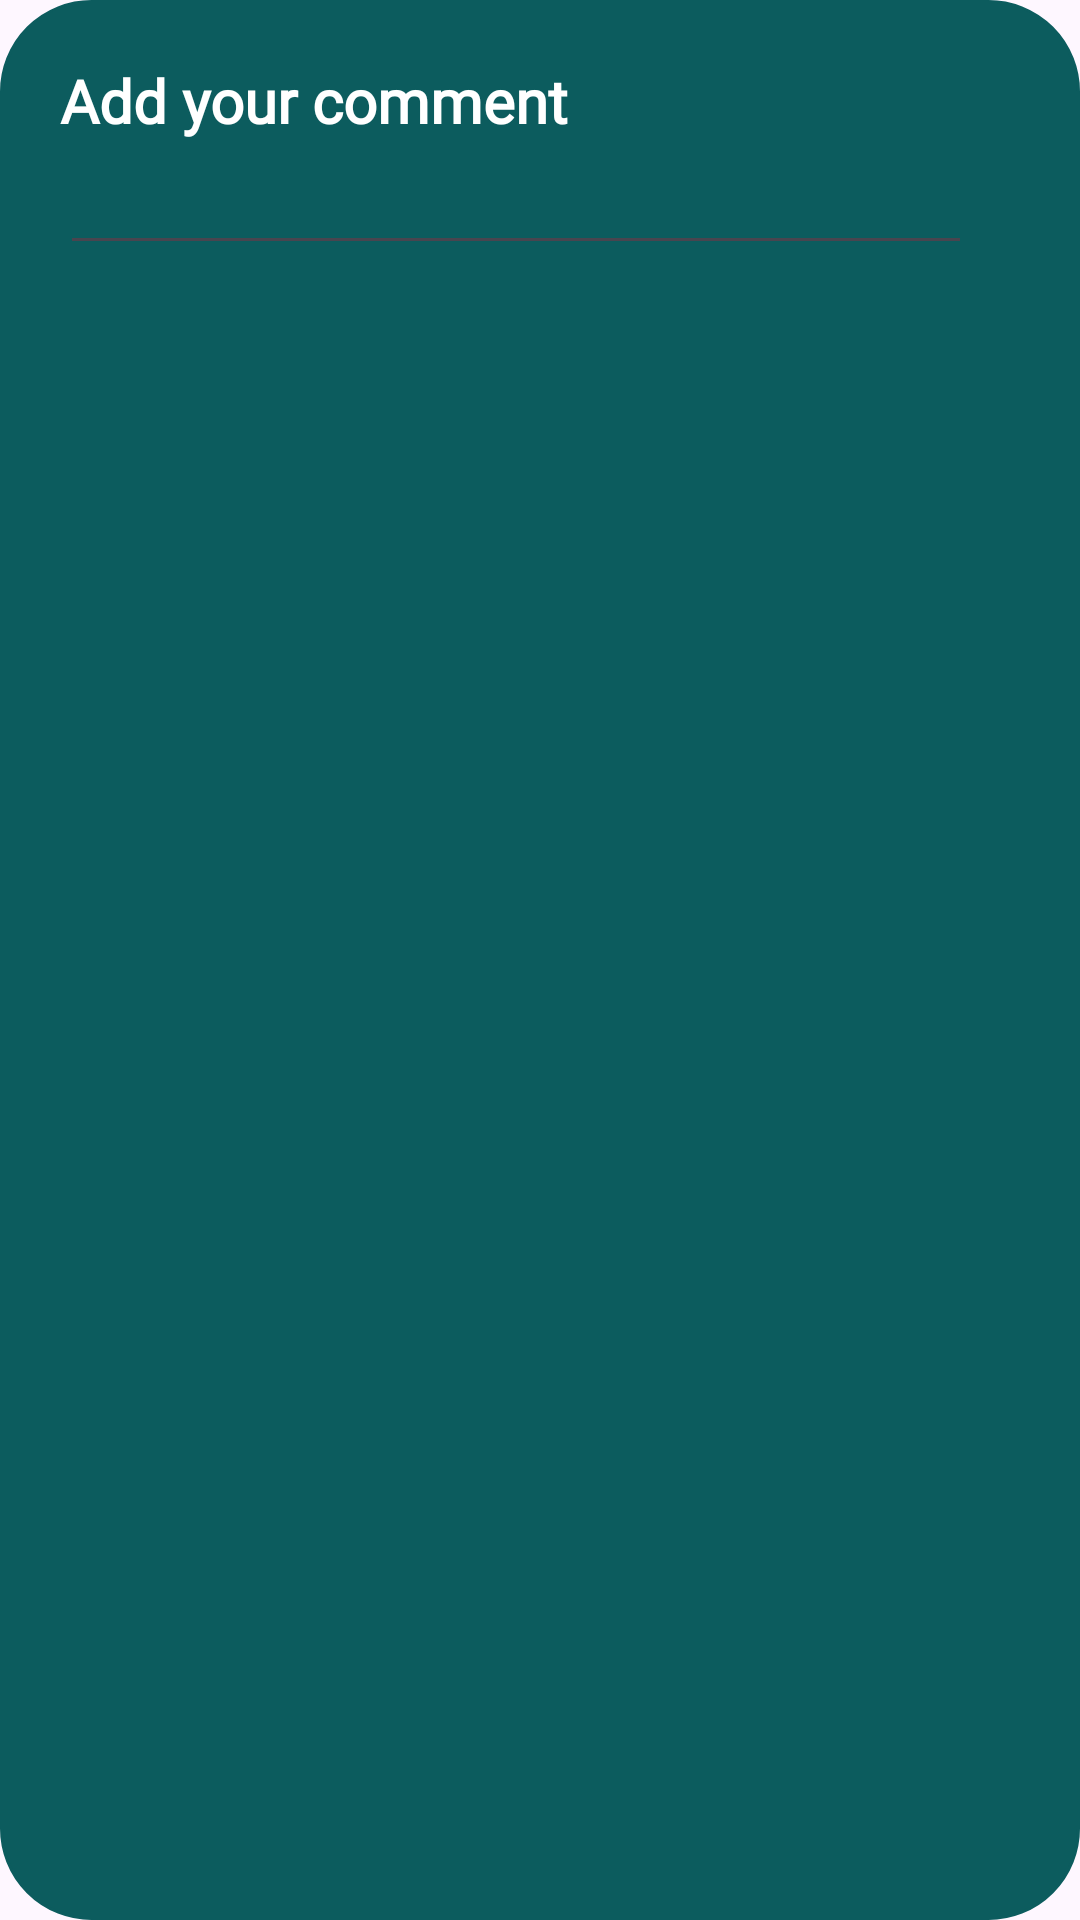

Layout XML and referenced resources for this Android screen:
<!-- AndroidManifest.xml: application theme Theme.Aliro -->
<!-- res/layout/visitor_diary_input.xml -->
<?xml version="1.0" encoding="utf-8"?>
<LinearLayout xmlns:android="http://schemas.android.com/apk/res/android"
    android:layout_width="match_parent"
    android:layout_height="wrap_content"
    android:orientation="vertical"
    android:padding="20dp"
    android:layout_margin="15dp"
    android:backgroundTint="@color/other"
    android:background="@drawable/rounded_corner"
    android:layout_marginVertical="4dp"
    android:layout_gravity="bottom">

    <TextView
        android:layout_width="wrap_content"
        android:layout_height="wrap_content"
        android:textStyle="bold"
        android:textSize="20sp"
        android:fontFamily="@font/lato_italic"
        android:textColor="@color/white"
        android:text="Add your comment" />

    <LinearLayout
        android:layout_width="match_parent"
        android:layout_height="wrap_content"
        android:orientation="horizontal">

        <EditText
            android:id="@+id/diaryMessage"
            android:layout_width="0dp"
            android:layout_weight="1"
            android:layout_height="wrap_content"
            android:paddingEnd="10dp"
            android:textColor="@color/white" />

        <ImageButton
            android:id="@+id/sendButton"
            android:layout_width="wrap_content"
            android:layout_height="wrap_content"
            android:background="?attr/selectableItemBackground"
            android:padding="8dp"
            android:src="@drawable/send" />
    </LinearLayout>

</LinearLayout>
<!-- resources referenced by this layout -->
<resources>
  <color name="other">#0C5C5E</color>
  <color name="white">#FFFFFFFF</color>
  <!-- drawable rounded_corner (drawable) -->
  <?xml version="1.0" encoding="utf-8"?>
  <shape xmlns:android="http://schemas.android.com/apk/res/android">
      <solid android:color="@android:color/white" />
      <corners android:radius="30dp" />
      <stroke android:width="1dp" android:color="@android:color/darker_gray" />
      <gradient
          android:startColor="@color/primary"
          android:endColor="@color/other"
          android:angle="90"
          android:type="linear"
          />
  </shape>
  <style name="Theme.Aliro" parent="Base.Theme.Aliro" />
  <color name="primary">#4FBABC</color>
  <style name="Base.Theme.Aliro" parent="Theme.Material3.DayNight.NoActionBar">
          
          
      </style>
</resources>
